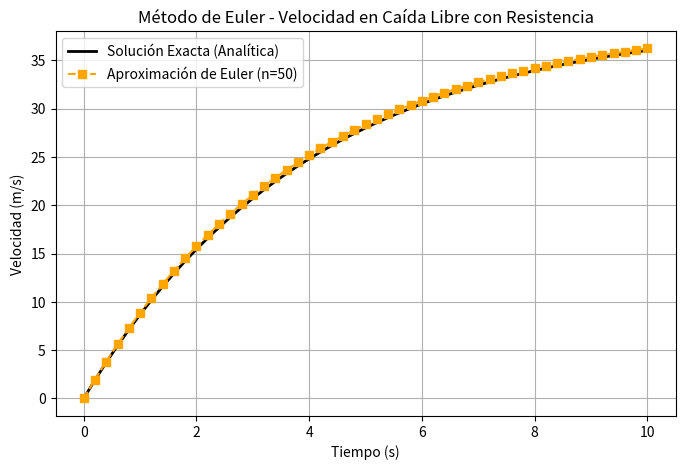

Write Python code to recreate this figure.
import numpy as np
import matplotlib.pyplot as plt
import time

# Datos del problema mecánico
g = 9.81   # m/s^2
m = 2.0    # kg
k = 0.5    # kg/s

t0, tn = 0.0, 10.0
n = 50
h = (tn - t0) / n

t = np.linspace(t0, tn, n + 1)
v_euler = np.zeros(n + 1)
v_euler[0] = 0.0  # Condición inicial v(0) = 0

inicio = time.time()
for i in range(n):
    # dv/dt = g - (k/m)*v
    f_derivada = g - (k / m) * v_euler[i]
    v_euler[i+1] = v_euler[i] + h * f_derivada
fin = time.time()

# Solución analítica exacta
v_analitico = ((m * g) / k) * (1.0 - np.exp(-(k / m) * t))
errores = np.abs(v_analitico - v_euler)

print("Resultados de pasos seleccionados:")
for idx in [0, 10, 20, 30, 40, 50]:
    print(f"t = {t[idx]:.2f} s | Euler = {v_euler[idx]:.4f} m/s | Analítico = {v_analitico[idx]:.4f} m/s | Error = {errores[idx]:.4f} m/s")
print(f"Tiempo de procesamiento: {(fin - inicio) * 1000:.4f} ms")

# Gráfica
plt.figure(figsize=(8, 5))
plt.plot(t, v_analitico, label='Solución Exacta (Analítica)', color='black', linewidth=2)
plt.plot(t, v_euler, 's--', label='Aproximación de Euler (n=50)', color='orange')
plt.title('Método de Euler - Velocidad en Caída Libre con Resistencia')
plt.xlabel('Tiempo (s)')
plt.ylabel('Velocidad (m/s)')
plt.legend()
plt.grid(True)
plt.show()
